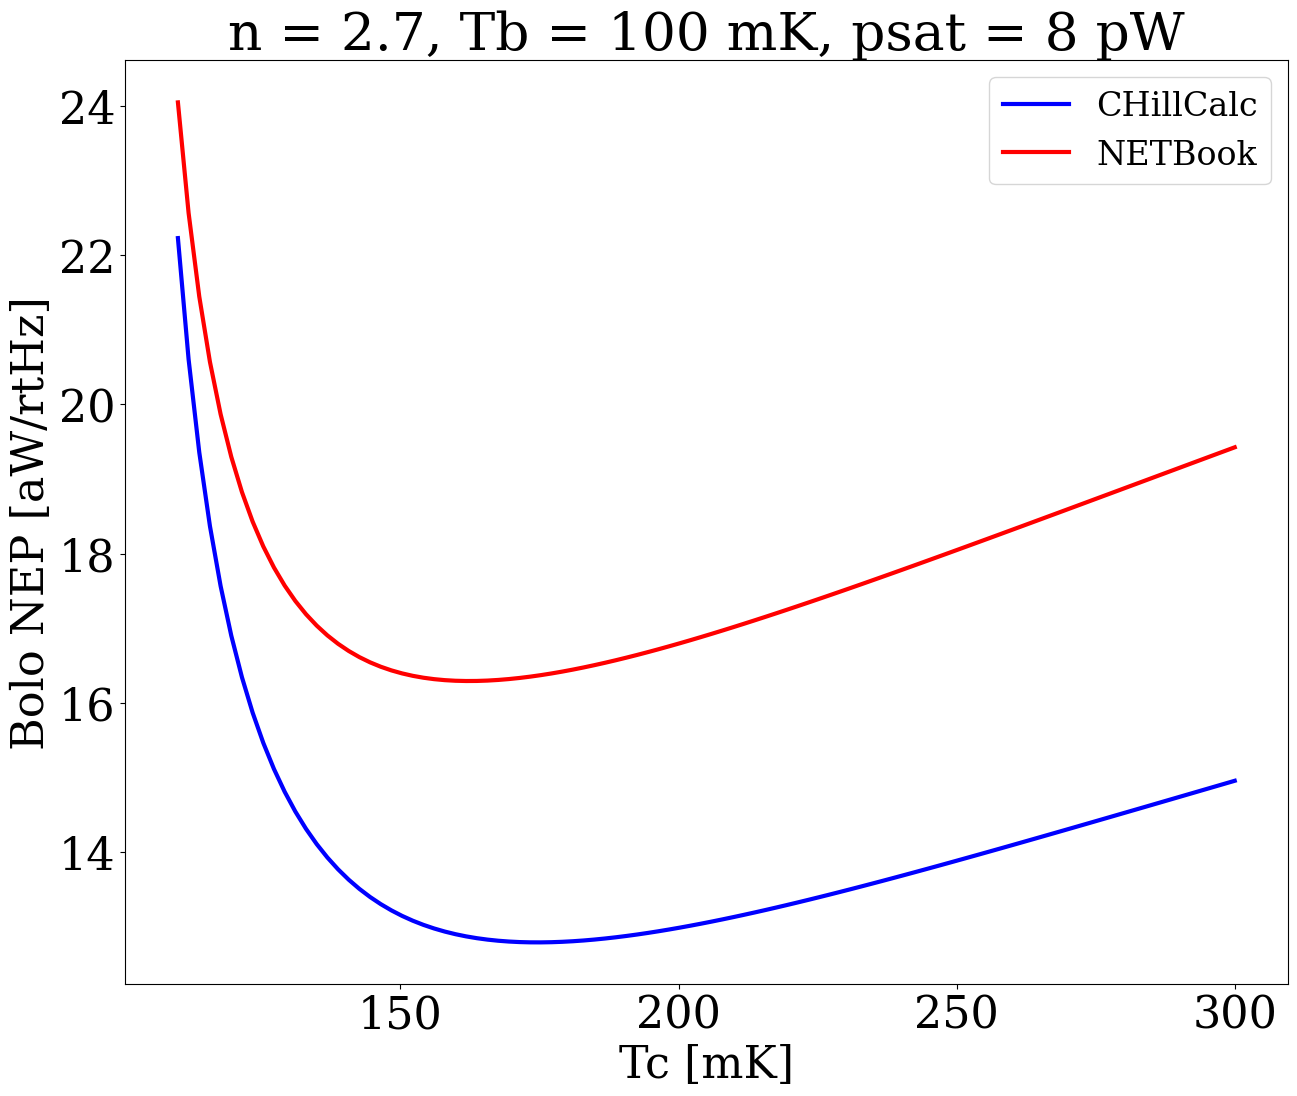

Generate this figure with matplotlib:
#!/usr/local/bin/python

import numpy as np
import scipy.constants as sp
import matplotlib.pyplot as plt

# [redacted]
def cah(psat, n, Tb, Tc):
    return np.sqrt(4*sp.k*psat*Tb*(((np.power((n+1),2.)/((2*n)+3))*((np.power((Tc/Tb),((2*n)+3)) - 1)/np.power((np.power((Tc/Tb),(n+1)) - 1),2.)))))

# [redacted]
def smb(psat, n, Tb, Tc, flink=1.):
    return np.sqrt(4.*sp.k*flink*(Tc**2)*(n*(Tc**(n-1.))*psat)/((Tc**n) - (Tb**n)))

#Compare the two
n = 2.7
Tb = 0.100
psat = 8.e-12
TcArr = np.linspace(0.110, 0.300, 100)
cahArr = np.array([cah(psat, n, Tb, Tc) for Tc in TcArr])
smbArr = np.array([smb(psat, n, Tb, Tc) for Tc in TcArr])

#Overplot the two
plt.figure(0, figsize=(15, 12))
plt.rc('font', size=32)
plt.rc('font', family='serif')
lw = 3

plt.plot(TcArr*1.e3, cahArr*1.e18, linewidth=lw, label="CHillCalc", color='b', linestyle='-')
plt.plot(TcArr*1.e3, smbArr*1.e18, linewidth=lw, label="NETBook",   color='r', linestyle='-')
plt.title("n = 2.7, Tb = 100 mK, psat = 8 pW")
plt.ylabel("Bolo NEP [aW/rtHz]")
plt.xlabel("Tc [mK]")
plt.legend(loc='best', fontsize=24)
plt.savefig("boloNoiseComparison.jpg")
